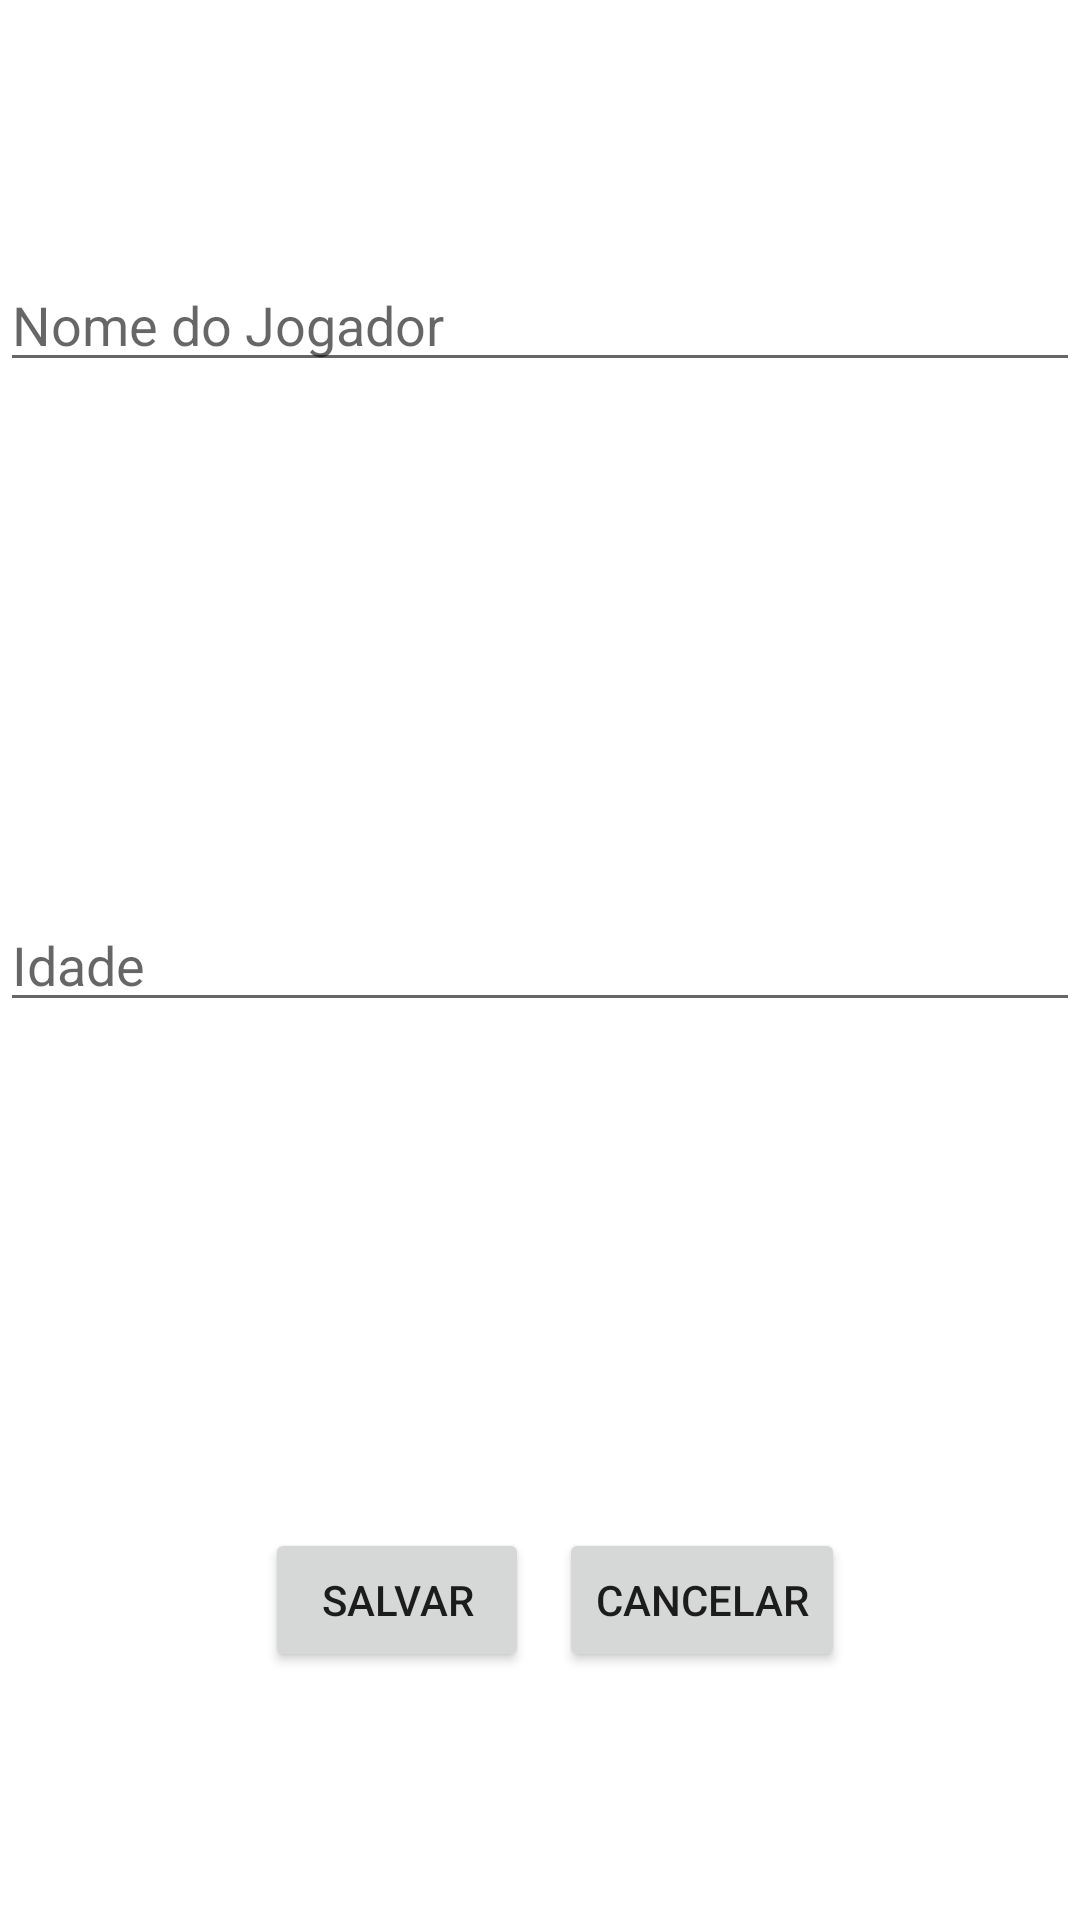

Write the Android layout XML for this screen, with the resource values it uses.
<!-- AndroidManifest.xml: application theme Theme.PesquisaPessoas -->
<!-- res/layout/activity_form.xml -->
<?xml version="1.0" encoding="utf-8"?>
<LinearLayout
    xmlns:android="http://schemas.android.com/apk/res/android"
    xmlns:app="http://schemas.android.com/apk/res-auto"
    xmlns:tools="http://schemas.android.com/tools"
    android:layout_width="match_parent"
    android:layout_height="match_parent"
    tools:context=".FormActivity"
    android:orientation="vertical">
    
    <LinearLayout
        android:gravity="center"
        android:layout_width="match_parent"
        android:layout_height="0dp"
        android:layout_weight="1">

        <EditText
            android:id="@+id/etFormNome"
            android:hint="Nome do Jogador"
            android:layout_width="match_parent"
            android:layout_height="wrap_content"/>
    </LinearLayout>

    <LinearLayout
        android:gravity="center"
        android:layout_width="match_parent"
        android:layout_height="0dp"
        android:layout_weight="1">

        <EditText
            android:id="@+id/etFormIdade"
            android:inputType="number"
            android:hint="Idade"
            android:layout_width="match_parent"
            android:layout_height="wrap_content"/>
    </LinearLayout>

    <LinearLayout
        android:gravity="center"
        android:layout_width="match_parent"
        android:layout_height="0dp"
        android:layout_weight="1">

        <Button
            android:id="@+id/btFormSalvar"
            android:text="Salvar"
            android:layout_margin="10dp"
            android:layout_width="wrap_content"
            android:layout_height="wrap_content"/>

        <Button
            android:id="@+id/btFormCancelar"
            android:text="Cancelar"
            android:layout_width="wrap_content"
            android:layout_height="wrap_content"/>
    </LinearLayout>

</LinearLayout>
<!-- resources referenced by this layout -->
<resources>
  <style name="Theme.PesquisaPessoas" parent="Theme.MaterialComponents.DayNight.DarkActionBar">
          
          <item name="colorPrimary">@color/purple_500</item>
          <item name="colorPrimaryVariant">@color/purple_700</item>
          <item name="colorOnPrimary">@color/white</item>
          
          <item name="colorSecondary">@color/teal_200</item>
          <item name="colorSecondaryVariant">@color/teal_700</item>
          <item name="colorOnSecondary">@color/black</item>
          
          <item name="android:statusBarColor" tools:targetApi="l">?attr/colorPrimaryVariant</item>
          
      </style>
  <!-- not gathered from this repository: default colours our renderer supplied (Android Studio template values) -->
  <color name="purple_500">#FF6200EE</color>
  <color name="purple_700">#FF3700B3</color>
  <color name="teal_200">#FF03DAC5</color>
  <color name="teal_700">#FF018786</color>
  <color name="black">#FF000000</color>
  <color name="white">#FFFFFFFF</color>
</resources>
